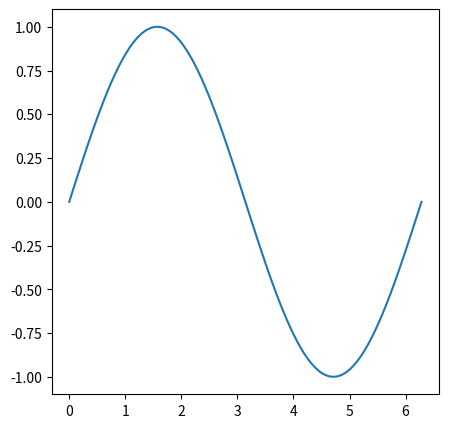
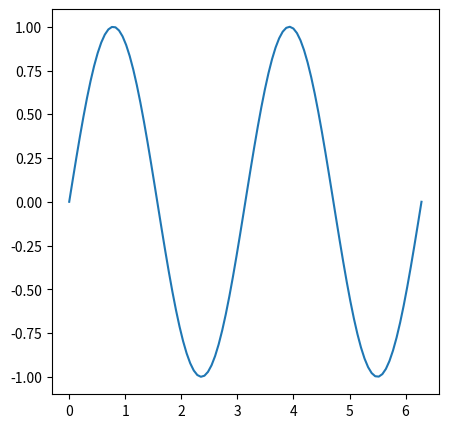
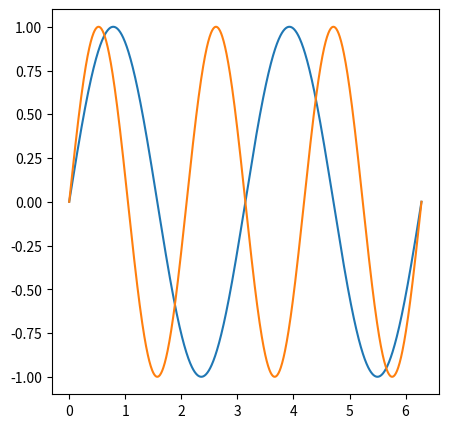
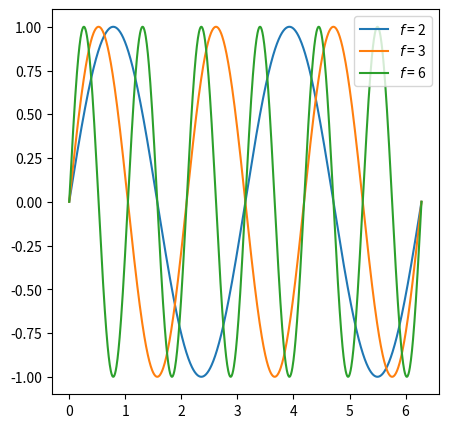
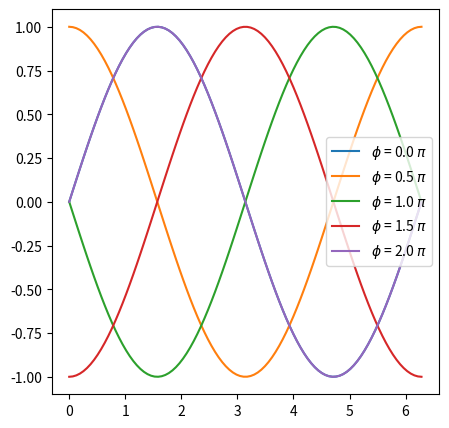
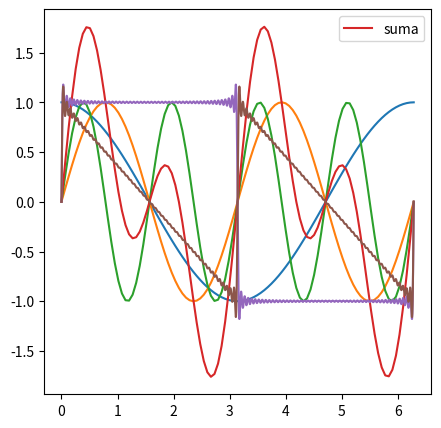

Here is the Python script that generated these plots, in order: (Note: this script raises an exception after producing the figures.)
import numpy as np
np.set_printoptions(legacy='1.25')
import matplotlib.pyplot as plt
import scipy as sp

x = np.linspace(0, 2*np.pi, 100)
y = np.sin(x)

plt.figure(figsize=(5, 5))
plt.plot(x, y)
plt.show()

f = 2
x = np.linspace(0, 2*np.pi, 100)
y = np.sin(f*x)

plt.figure(figsize=(5, 5))
plt.plot(x, y)
plt.show()

f1 = 2
f2 = 3
x = np.linspace(0, 2*np.pi, 1000)
y1 = np.sin(f1*x)
y2 = np.sin(f2*x)

plt.figure(figsize=(5, 5))
plt.plot(x, y1)
plt.plot(x, y2)
plt.show()

f3 = 6
y3 = np.sin(f3*x)

plt.figure(figsize=(5, 5))
plt.plot(x, y1, label=r"$f$ = "+str(f1))
plt.plot(x, y2, label=r"$f$ = "+str(f2))
plt.plot(x, y3, label=r"$f$ = "+str(f3))
plt.legend()
plt.show()

phis = np.linspace(0, 2*np.pi, 5)
x = np.linspace(0, 2*np.pi, 100)
plt.figure(figsize=(5, 5))
for phi in phis:
    y = np.sin(x+phi)
    plt.plot(x, y, label=r"$\phi$ = "+str(phi/np.pi)+r" $\pi$")
    # plt.plot(x, y, label=f"$\phi$ = {phi/np.pi} $\pi$")
plt.legend()
plt.show()

plt.figure(figsize=(5, 5))
plt.plot(x, np.cos(x))
plt.show()

freqs = [2, 4]
ys = np.empty((len(freqs), len(x)))
for f in np.arange(len(freqs)):
    y = np.sin(freqs[f]*x)
    plt.plot(x, y)
    ys[f] = y
y_sum = np.sum(ys, axis=0)
plt.plot(x, y_sum, label='suma')
plt.legend()
plt.show()

Nf = 100
freqs = np.arange(1, Nf, 2)
x = np.linspace(0, 2*np.pi, 10000)
ys = np.empty((len(freqs), len(x)))
for f in np.arange(len(freqs)):
    y = 4/(np.pi*(freqs[f]))*np.sin(freqs[f]*x)
    # plt.plot(x, y)
    ys[f] = y
y_sum = np.sum(ys, axis=0)
plt.plot(x, y_sum)
plt.show()

Nf = 100
freqs = np.arange(2, Nf, 2)
x = np.linspace(0, 2*np.pi, 10000)
ys = np.empty((len(freqs), len(x)))
for f in np.arange(len(freqs)):
    y = 4/(np.pi*(freqs[f]))*np.sin(freqs[f]*x)
    # plt.plot(x, y)
    ys[f] = y
y_sum = np.sum(ys, axis=0)
plt.plot(x, y_sum)
plt.show()

from IPython.display import Audio
from scipy.io.wavfile import write

# Función para generar una onda sinusoidal
def generar_sinusoidal(frecuencia, duracion, fs=44100):
    t = np.linspace(0, duracion, int(fs*duracion), endpoint=False)
    onda = np.sin(2 * np.pi * frecuencia * t)
    return onda, fs

# Función para reproducir el sonido en Python usando IPython.display
def reproducir_onda(onda, fs):
    # Guardamos la onda en un archivo temporal
    write("sonido.wav", fs, np.int16(onda * 32767))
    return Audio("sonido.wav")

# Parámetros de ejemplo
frecuencia = 440  # Frecuencia en Hz (La estándar)
duracion = 2.0  # Duración en segundos

# Generar la onda
onda, fs = generar_sinusoidal(frecuencia, duracion)

# Reproducir la onda en Jupyter
reproducir_onda(onda, fs)

# Graficar la onda
plt.plot(onda[:1000])  # Graficamos los primeros 1000 puntos
plt.title(f"Onda Sinusoidal de {frecuencia} Hz")
plt.xlabel("Muestras")
plt.ylabel("Amplitud")
plt.show()

# # # COMPLETAR

# Generar dos ondas con una quinta perfecta (frecuencia2 = 3/2 * frecuencia1)
frecuencia1 = 440  # La estándar
frecuencia2 = frecuencia1 * 3/2  # Quinta perfecta

# Generar las ondas
onda1, fs = generar_sinusoidal(frecuencia1, duracion)
onda2, fs = generar_sinusoidal(frecuencia2, duracion)

# Sumar las ondas para generar armonías
onda_armonia = onda1 + onda2

# Reproducir la armonía
reproducir_onda(onda_armonia, fs)

# Normalizamos para que suene mejor
onda_armonia_fix = onda_armonia / np.max(np.abs(onda_armonia))
# Reproducir la armonía normalizada
reproducir_onda(onda_armonia_fix, fs)

plt.plot(onda_armonia[:1000])
plt.plot(onda_armonia_fix[:1000])
plt.xlabel("Muestras")
plt.ylabel("Amplitud")
plt.show()

# # # COMPLETAR

# Generar dos ondas con frecuencias cercanas
frecuencia1 = 440  # La estándar
frecuencia2 = 442  # Frecuencia cercana (batido)

# Generar las ondas
onda1, fs = generar_sinusoidal(frecuencia1, duracion)
onda2, fs = generar_sinusoidal(frecuencia2, duracion)

# Sumar las ondas para generar batidos
onda_batido = onda1 + onda2

# Reproducir los batidos
reproducir_onda(onda_batido, fs)

# Graficar la onda
t = np.linspace(0, duracion, int(fs*duracion), endpoint=False)
plt.plot(t, onda_batido)  # Graficamos los primeros 1000 puntos
plt.xlabel("Tiempo [seg]", fontsize=16)
plt.ylabel("Amplitud", fontsize=16)
plt.show()

# Generar onda cuadrada
Nf = 1000
frecuencia = 1
frecuencias = np.arange(frecuencia, Nf*frecuencia, 2*frecuencia)
onda_cuadrada = np.empty(())
for f in frecuencias:
    onda, fs = generar_sinusoidal(f, duracion)
    amplitud = 4/(np.pi*f)
    onda_cuadrada = onda_cuadrada + amplitud*onda
# Reproducir la armonía
reproducir_onda(onda_cuadrada, fs)

plt.plot(onda_cuadrada)
plt.xlabel("Muestras")
plt.ylabel("Amplitud")
plt.show()

def trapezoidal_rule(f, a, b, n):
    # Calcular la longitud del subintervalo
    h = (b - a) / n
    # Calcular los puntos de evaluación
    x = np.linspace(a, b, n + 1)
    # Calcular los valores de la función en los puntos
    y = f(x)
    # Aplicar la regla del trapecio compuesta
    integral = (h / 2) * (y[0] + 2 * np.sum(y[1:n]) + y[n])
    return integral

# Ejemplo de uso
f = lambda x: np.sin(x)  # Definir la función a integrar
a = 0                     # Límite inferior
b = np.pi                 # Límite superior
n = 100                   # Número de subintervalos

resultado = trapezoidal_rule(f, a, b, n)
print(f'La integral aproximada es: {resultado}')

# # # COMPLETAR

# # # COMPLETAR

# # # COMPLETAR

# # # COMPLETAR

# # # COMPLETAR

# # # COMPLETAR

